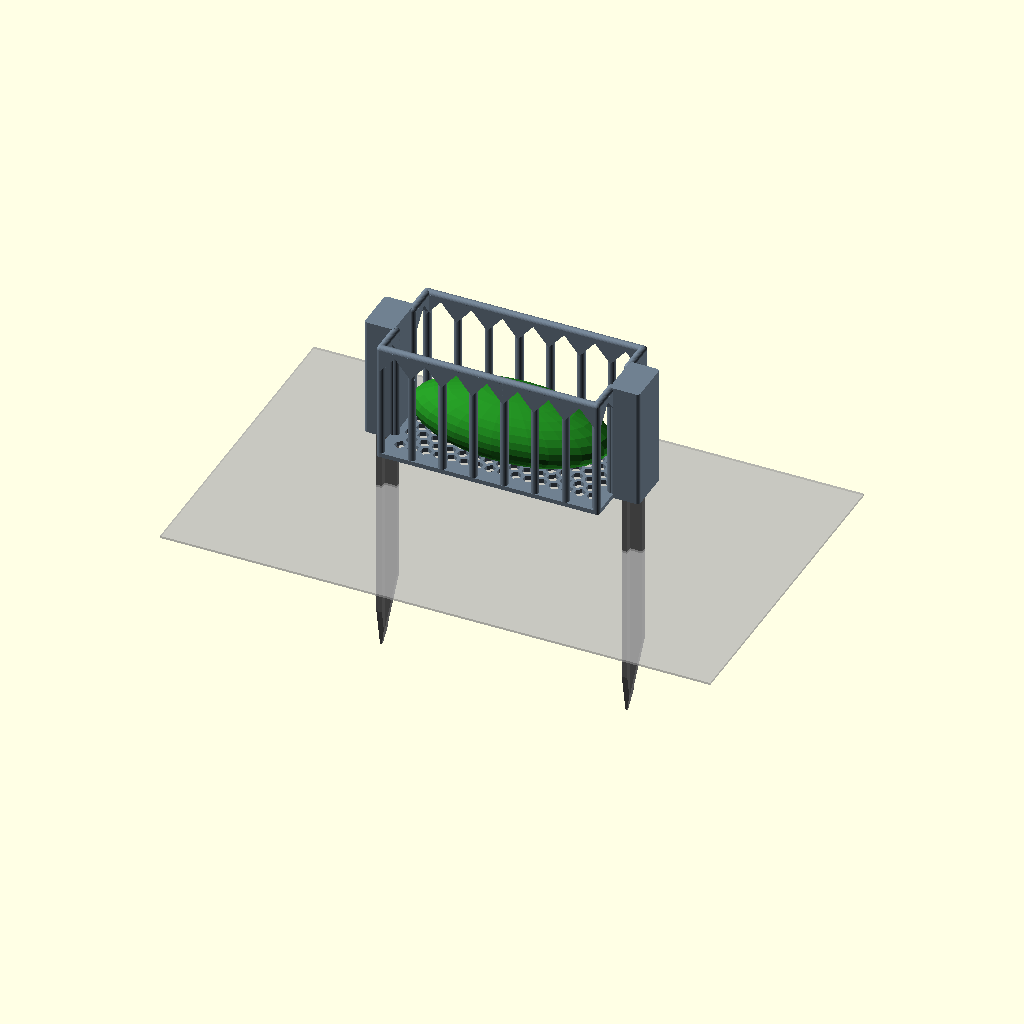
Cell 1: the model at its default parameters.
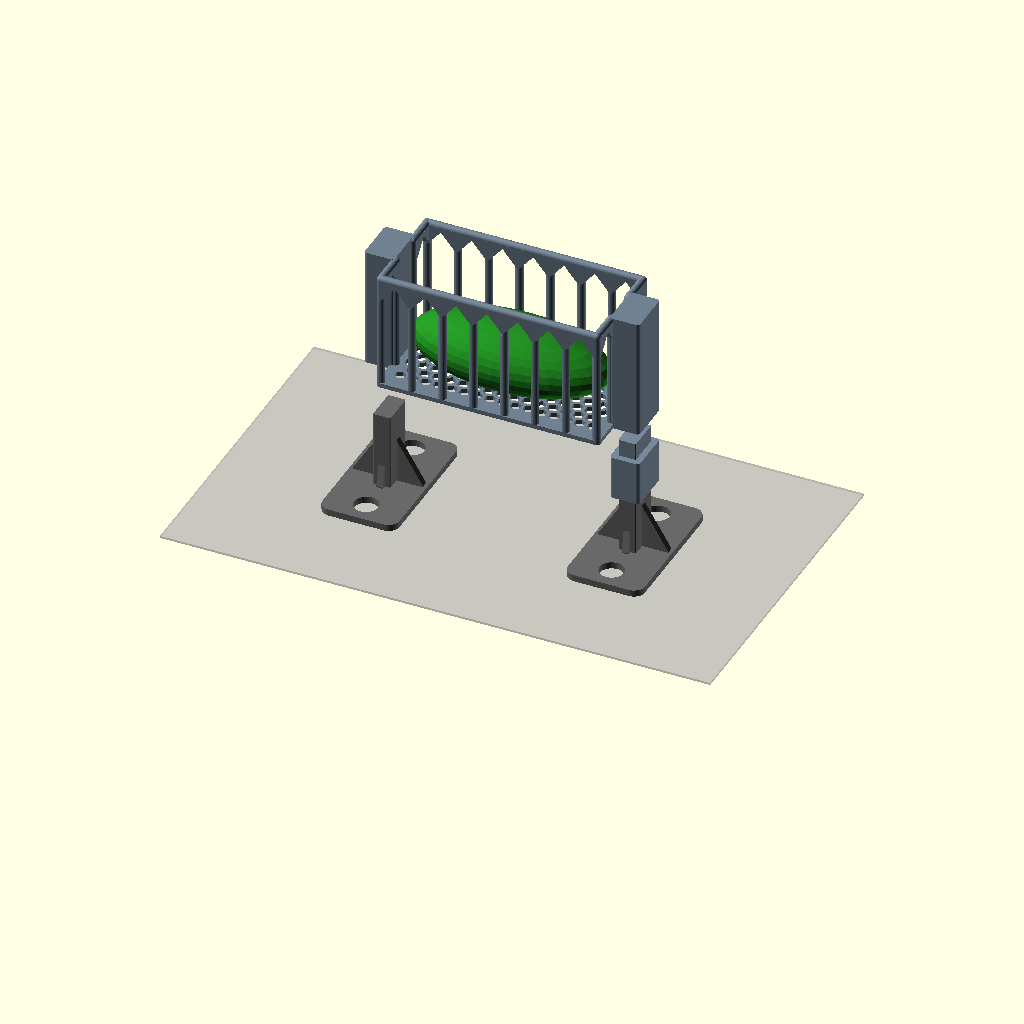
Cell 2 — piece set to "assemblage_pieds", the other parameters unchanged.
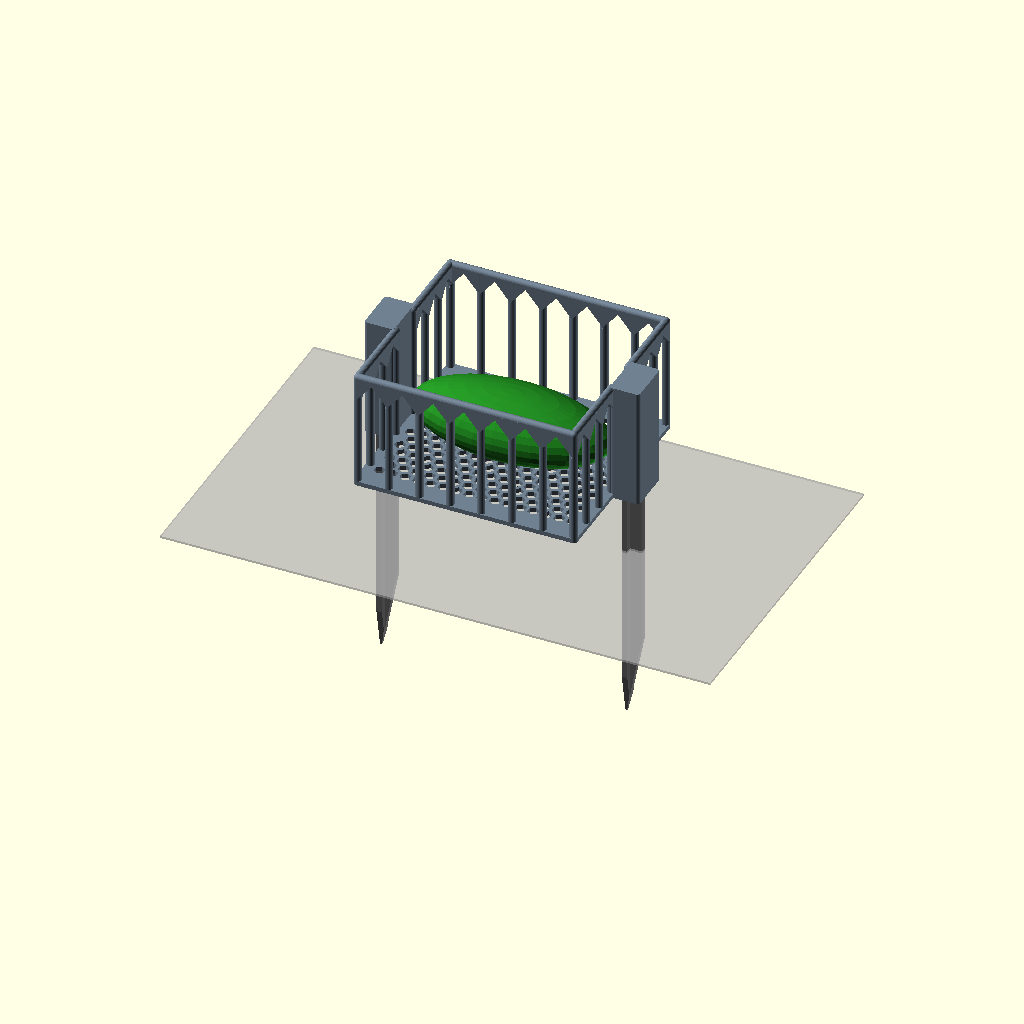
Cell 3: the same model with larg = 180.
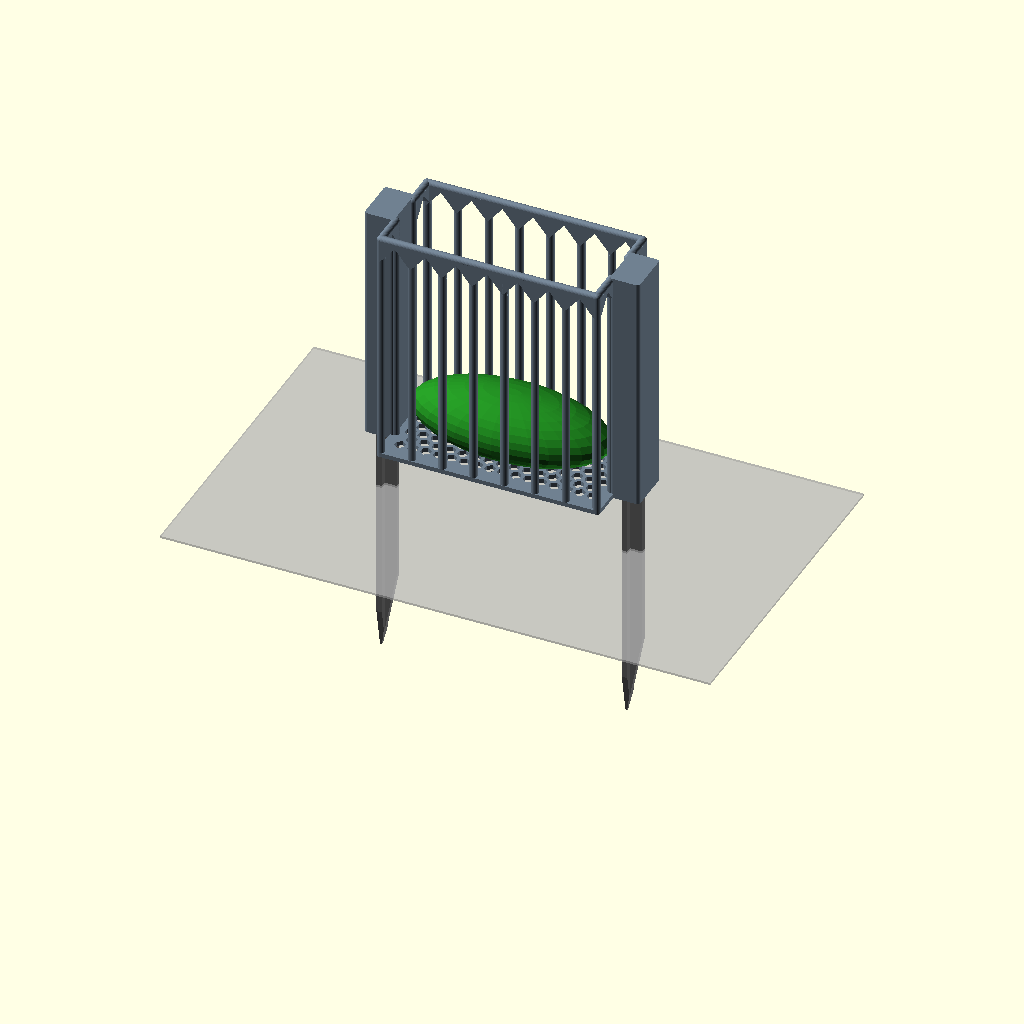
Cell 4: the same model with haut = 220.
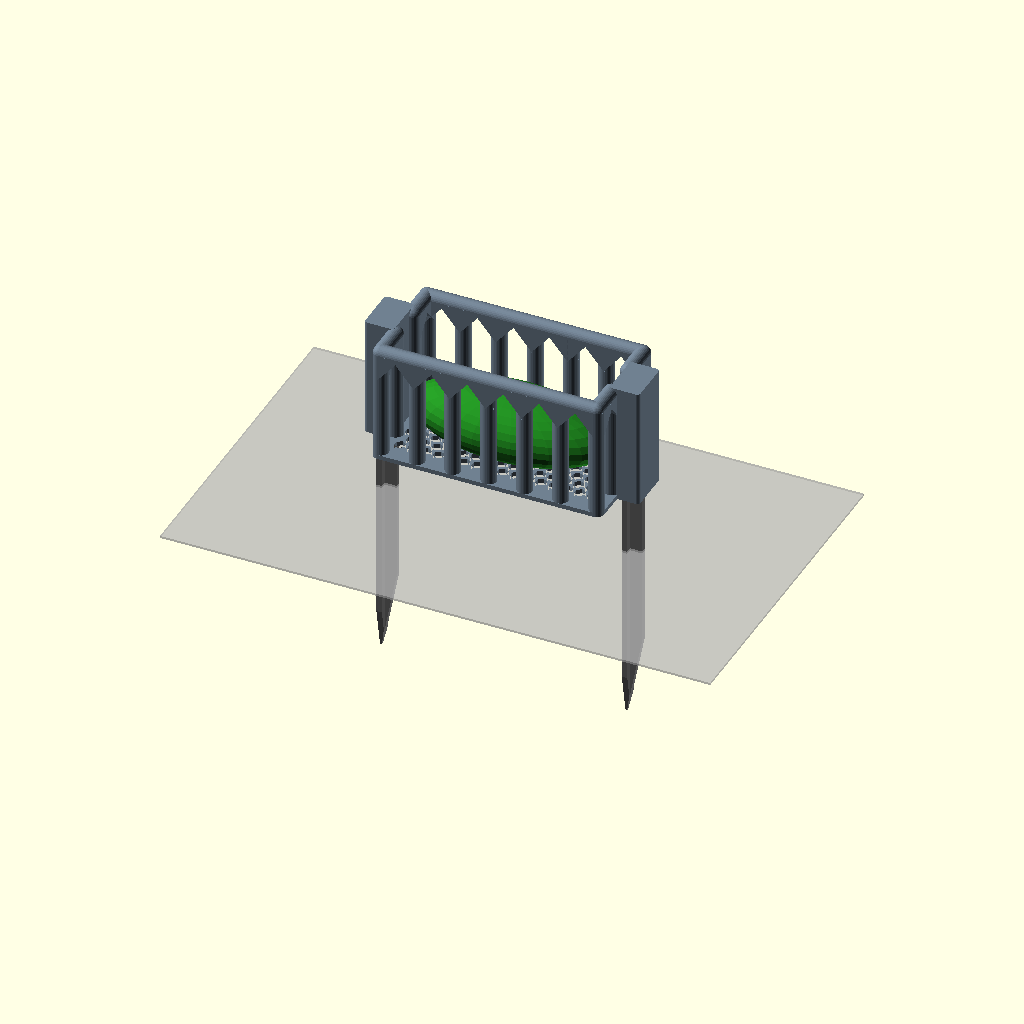
Cell 5: barreau = 14 (everything else at default).
All cells are drawn from one camera (rotation 55°, 0°, 25°, orthographic, colour scheme Cornfield), so only the parameter changes between them.
The OpenSCAD source (modele_3d/mangeoire_suspendue.scad):
// ============================================================
//  BROUTILLE — mangeoire suspendue : râtelier à légumes
//  - un panier à barreaux ronds tient la verdure au-dessus du sol :
//    les feuilles dépassent entre les barreaux, à hauteur de tête,
//    et restent propres
//  - posé sur 2 piquets de la mangeoire (broutille_piquet.stl) : chaque
//    joue coiffe la tête d'un piquet ; la hauteur se règle en plantant
//    le piquet plus ou moins profond
//  - ou sur ses propres pieds, à la hauteur voulue, avec des
//    rehausses de 40 mm qui s'empilent
//  - barreaux de 7 mm, ronds ; haut des vides en ogive : aucune arête,
//    rien en surplomb à l'impression
//  - fond en alvéoles hexagonales, comme l'écaille d'une radiata :
//    l'eau et les miettes s'en vont
//
//  Pièces (variable piece), toutes déjà orientées, sans supports :
//    ratelier, pied (x2, si pas de piquets), rehausse (x2 par cran de 40 mm)
//    assemblage : sur 2 piquets ; assemblage_pieds : sur ses pieds
//  Repère : X = longueur, Y = largeur, Z = haut.
// ============================================================

piece = "assemblage"; // [ratelier, pied, rehausse, assemblage, assemblage_pieds]

/* [Râtelier] */
long    = 250;    // longueur hors tout, joues comprises
larg    = 90;     // largeur du panier, d'axe à axe des barreaux
haut    = 110;    // hauteur du panier
barreau = 7;      // diamètre des barreaux
ecart   = 20;     // vide visé entre deux barreaux
fond    = 4;      // épaisseur du fond
ogive   = 40;     // pente du haut des vides, depuis la verticale : 45° au plus

/* [Joues] */
tete    = [16, 30, 14];   // tête du piquet : X, Y, hauteur (broutille.scad : piq_s, tete_l, tete_p)
tjeu    = 0.5;            // jeu autour de la tête
joue_e  = 5;              // paroi autour du logement

/* [Pied] */
pied_h  = 60;             // hauteur du dessus du pied (= dessous du râtelier) au-dessus du sol
socle   = [70, 130, 6];
reh_h   = 40;             // une rehausse monte le râtelier de 40 mm

/* [Vue d'ensemble] */
hauteur = 60;     // dessous du râtelier au-dessus du sol

$fn = 32;

use <broutille.scad>   // piquet(), pour la vue d'ensemble

// ------------------------------------------------------------
lg  = [tete[0] + 2*tjeu, tete[1] + 2*tjeu];   // logement de la tête, vu de dessous
jx  = lg[0] + 2*joue_e;              // joue : épaisseur en X
jy  = lg[1] + 2*joue_e;              // largeur en Y
lh  = tete[2] + 1;                   // hauteur droite du logement, avant le toit
appui = lh + tjeu/tan(40);           // la tête touche le toit à cette hauteur
xb  = long/2 - jx;                   // barreaux d'about, et face intérieure des joues
pas = (2*xb)/round(2*xb/(barreau + ecart));
nb  = round(2*xb/pas);
r   = barreau/2;
ha  = (pas/2)/tan(ogive);            // hauteur de l'ogive, d'axe en axe
z_a = haut - r - ha - 4;             // bas du bandeau
x_j = long/2 - jx/2;                 // axe des logements
y_j = jy/2 - 4;                      // barreau d'about contre la joue
na  = max(1, ceil((larg/2 - y_j)/pas - 0.05));   // vides d'un about, pas plus larges que ceux des grands côtés

assert(ogive <= 45, "ogive : 45° au plus depuis la verticale");
assert(long <= 250, "râtelier de 250 mm au plus");
assert(z_a > fond + 30, "râtelier trop bas pour ses barreaux");

// ------------------------------------------------------------
//  Râtelier : imprimé fond sur le plateau
// ------------------------------------------------------------
module alveoles2d(w, l) {
    rr = 5; a = rr*sqrt(3) + 3; dy = a*sqrt(3)/2;
    for (j = [-ceil(l/dy) : ceil(l/dy)], i = [-ceil(w/a) : ceil(w/a)]) {
        x = (i + (abs(j) % 2)/2)*a; y = j*dy;
        if (abs(x) <= w/2 - rr && abs(y) <= l/2 - rr) translate([x, y]) rotate(30) circle(rr, $fn = 6);
    }
}
// bandeau entre deux points (axes de barreaux), dessous en ogive
module bandeau(p, q) {
    d = norm(q - p); a = atan2(q[1] - p[1], q[0] - p[0]);
    translate([p[0], p[1], 0]) rotate(a) difference() {
        translate([0, -r, z_a]) cube([d, barreau, haut - r - z_a]);
        // vide en ogive : côtés à 'ogive' degrés de la verticale
        translate([0, r + 1, 0]) rotate([90, 0, 0]) linear_extrude(barreau + 2)
            polygon([[0, z_a - 1], [d, z_a - 1], [d, z_a], [d/2, z_a + (d/2)/tan(ogive)], [0, z_a]]);
    }
    // main courante ronde
    hull() { translate([p[0], p[1], haut - r]) sphere(r); translate([q[0], q[1], haut - r]) sphere(r); }
}
module ratelier() {
    yb = larg/2;
    pts_l = [for (i = [0 : nb]) -xb + i*pas];
    difference() {
        union() {
            // fond, sous les barreaux
            translate([0, 0, 0]) linear_extrude(fond) difference() {
                offset(r) square([2*xb, 2*yb], center = true);
                alveoles2d(2*xb - 10, 2*yb - 10);
            }
            // barreaux des grands côtés
            for (x = pts_l, s = [-1, 1]) translate([x, s*yb, 0]) cylinder(r = r, h = haut - r);
            for (s = [-1, 1], i = [0 : nb - 1]) bandeau([pts_l[i], s*yb], [pts_l[i + 1], s*yb]);
            // abouts : entre le barreau d'angle et la joue, des vides au même pas que les
            // grands côtés (sinon ecart ne les réduit pas : 21 mm restent 21 mm)
            for (sx = [-1, 1], sy = [-1, 1], i = [0 : na - 1]) {
                p0 = yb - i*(yb - y_j)/na; p1 = yb - (i + 1)*(yb - y_j)/na;
                bandeau([sx*xb, sy*p0], [sx*xb, sy*p1]);
                translate([sx*xb, sy*p1, 0]) cylinder(r = r, h = haut - r);   // le dernier arrondit l'angle de la joue
            }
            // joues
            for (s = [-1, 1]) translate([s*x_j, 0, 0]) linear_extrude(haut)
                offset(r = 3) square([jx - 6, jy - 6], center = true);
        }
        for (s = [-1, 1]) translate([s*x_j, 0, 0]) logement();
    }
}

// logement de la tête, ouvert dessous : droit sur lh, puis toit en croupe
// à 40° de la verticale ; la tête s'appuie par ses arêtes sur le toit
module logement() {
    hull() {
        translate([0, 0, -1]) linear_extrude(lh + 1) square(lg, center = true);
        translate([0, 0, lh + (lg[0]/2)/tan(40)]) linear_extrude(0.01) square([0.01, lg[1] - lg[0]], center = true);
    }
}

// ------------------------------------------------------------
//  Pied : socle percé pour 2 piquets, colonne de la section d'une tête
//  de piquet ; le haut de la colonne entre dans le logement de la joue
// ------------------------------------------------------------
module colonne(h) { linear_extrude(h) offset(r = 1) square([tete[0] - 2, tete[1] - 2], center = true); }
module pied() {
    difference() {
        union() {
            linear_extrude(socle[2]) offset(r = 10) square([socle[0] - 20, socle[1] - 20], center = true);
            colonne(pied_h + appui);
            // goussets à 45°, hors des trous du socle
            hg = min(40, pied_h - 10);
            for (a = [0, 180]) rotate(a) hull() {
                translate([tete[0]/2 - 1, -3, socle[2] - 0.01]) cube([1, 6, hg]);
                translate([socle[0]/2 - 4, -3, socle[2] - 0.01]) cube([1, 6, 1]);
            }
            for (a = [90, 270]) rotate(a) hull() {
                translate([tete[1]/2 - 1, -3, socle[2] - 0.01]) cube([1, 6, hg/2]);
                translate([tete[1]/2 + 3, -3, socle[2] - 0.01]) cube([1, 6, 1]);
            }
        }
        for (s = [-1, 1]) translate([0, s*45, -1]) cylinder(d = 22, h = socle[2] + 2);
    }
}
// rehausse : coiffe un pied (ou une tête de piquet), et porte une nouvelle tête
module rehausse() {
    difference() {
        linear_extrude(reh_h) offset(r = 3) square([jx - 6, jy - 6], center = true);
        logement();
    }
    translate([0, 0, reh_h - 0.01]) colonne(appui + 0.01);
}

// ------------------------------------------------------------
module piquet_plante(x, z_haut) {   // dessus de la tête en z_haut
    color("DimGray") translate([x, 0, z_haut]) rotate([0, 90, 0]) piquet();
}
if      (piece == "ratelier") ratelier();
else if (piece == "pied")     pied();
else if (piece == "rehausse") rehausse();
else if (piece == "assemblage") {
    translate([0, 0, hauteur]) color("SlateGray") ratelier();
    for (s = [-1, 1]) piquet_plante(s*x_j - tete[0]/2, hauteur + appui);
    color("ForestGreen") translate([0, 0, hauteur + fond + 30]) scale([1.5, 0.7, 0.5]) sphere(r = 60);
    %translate([0, 0, -1]) cube([500, 300, 2], center = true);
} else {
    // un pied nu d'un côté, un pied et une rehausse de l'autre : vue éclatée
    translate([0, 0, pied_h + reh_h + 30]) color("SlateGray") ratelier();
    for (s = [-1, 1]) translate([s*x_j, 0, 0]) color("DimGray") pied();
    color("LightSlateGray") translate([x_j, 0, pied_h]) rehausse();
    color("ForestGreen") translate([0, 0, pied_h + reh_h + 60 + fond]) scale([1.5, 0.7, 0.5]) sphere(r = 60);
    %translate([0, 0, -1]) cube([500, 300, 2], center = true);
}
Customizer parameters (derived from the source; name, type, default, range or options):
piece: string, default "assemblage", options "ratelier", "pied", "rehausse", "assemblage", "assemblage_pieds"
long: number, default 250
larg: number, default 90
haut: number, default 110
barreau: number, default 7
ecart: number, default 20
fond: number, default 4
ogive: number, default 40
tete: vector, default [16, 30, 14]
tjeu: number, default 0.5
joue_e: number, default 5
pied_h: number, default 60
socle: vector, default [70, 130, 6]
reh_h: number, default 40
hauteur: number, default 60
